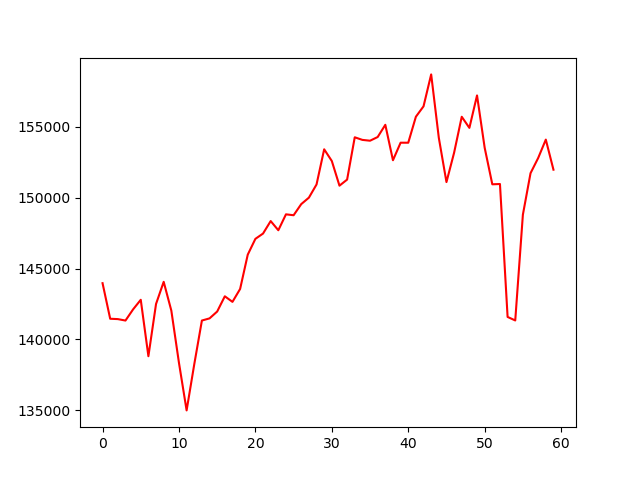

Data behind this chart, as committed beside it:
, 0
0, 143968
1, 141462
2, 141437
3, 141335
4, 142124
5, 142798
6, 138822
7, 142504
8, 144064
9, 142036
10, 138351
11, 135004
12, 138252
13, 141336
14, 141488
15, 141971
16, 143044
17, 142651
18, 143561
19, 145978
20, 147092
21, 147465
22, 148345
23, 147698
24, 148819
25, 148756
26, 149540
27, 149995
28, 150924
29, 153402
30, 152576
31, 150839
32, 151266
33, 154248
34, 154064
35, 154006
36, 154267
37, 155128
38, 152631
39, 153867
40, 153865
41, 155697
42, 156429
43, 158679
44, 154210
45, 151091
46, 153161
47, 155694
48, 154912
49, 157198
50, 153510
51, 150935
52, 150956
53, 141589
54, 141342
55, 148794
56, 151718
57, 152788
58, 154085
59, 151965
